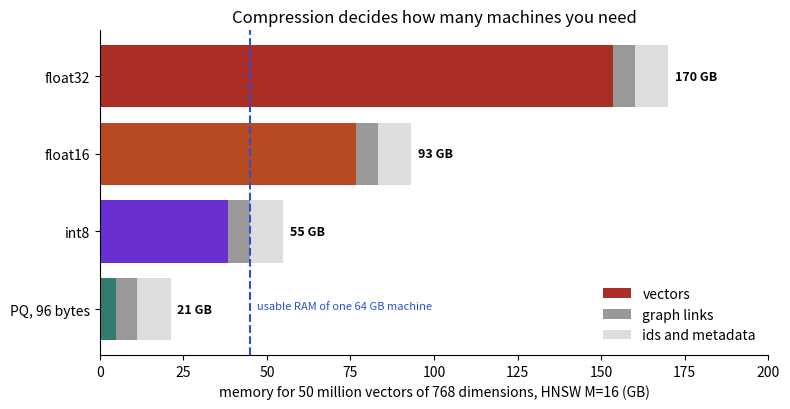

Write Python code to recreate this figure.
import matplotlib
matplotlib.use("Agg")
import matplotlib.pyplot as plt
N,d,M=50_000_000,768,16
fmt=[("float32",4.0,"#aa2d26"),("float16",2.0,"#b84a22"),("int8",1.0,"#6a2fd0"),("PQ, 96 bytes",96/768,"#357a70")]
fig,ax=plt.subplots(figsize=(8,4.2))
for i,(n,b,c) in enumerate(fmt):
    vec=N*d*b/1e9; links=N*2*M*4/1e9; pay=N*200/1e9
    ax.barh(i,vec,color=c,label="vectors" if i==0 else None); ax.barh(i,links,left=vec,color="#999",label="graph links" if i==0 else None)
    ax.barh(i,pay,left=vec+links,color="#ddd",label="ids and metadata" if i==0 else None)
    ax.text(vec+links+pay+2,i,f"{vec+links+pay:.0f} GB",va="center",fontsize=9,fontweight="bold")
ax.axvline(64*0.7,color="#2b4fd6",ls="--"); ax.text(47,3.0,"usable RAM of one 64 GB machine",color="#2b4fd6",fontsize=8,ha="left")
ax.set_yticks(range(4)); ax.set_yticklabels([f[0] for f in fmt]); ax.invert_yaxis(); ax.set_xlim(0,200)
ax.set_xlabel("memory for 50 million vectors of 768 dimensions, HNSW M=16 (GB)")
ax.set_title("Compression decides how many machines you need"); ax.legend(frameon=False,loc="lower right")
ax.spines[["top","right"]].set_visible(False); fig.tight_layout(); fig.savefig("ch06d_memory.png",dpi=110)
